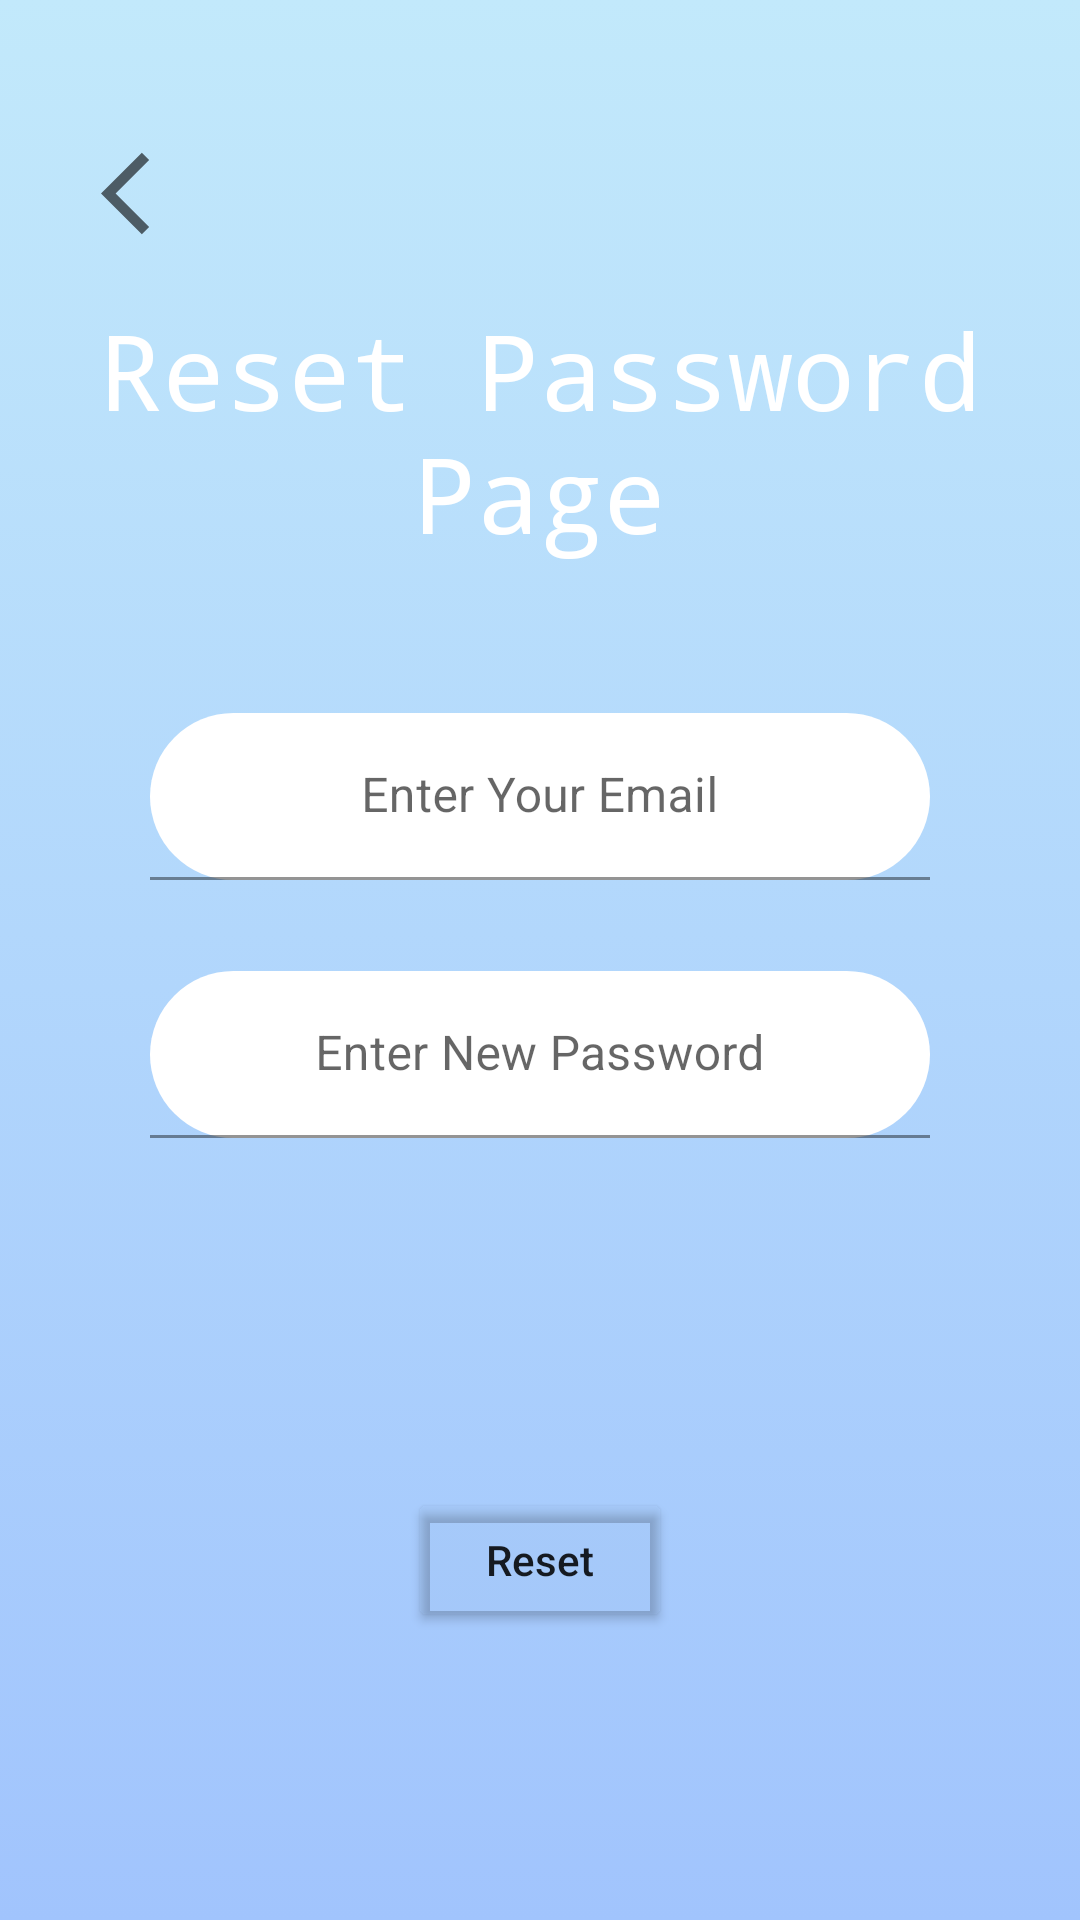

Android layout source for this screen:
<!-- AndroidManifest.xml: application theme Theme.LocationBasedVotingApp -->
<!-- res/layout/activity_reset_password.xml -->
<?xml version="1.0" encoding="UTF-8"?>
    <androidx.constraintlayout.widget.ConstraintLayout
    tools:context=".ResetPasswordActivity"
    android:layout_height="match_parent"
    android:layout_width="match_parent"
    xmlns:tools="http://schemas.android.com/tools"
    xmlns:app="http://schemas.android.com/apk/res-auto"
    android:background="@drawable/custom_background"
    xmlns:android="http://schemas.android.com/apk/res/android">

    <TextView
        android:layout_height="wrap_content"
        android:layout_width="match_parent"
        app:layout_constraintTop_toTopOf="parent"
        android:fontFamily="monospace"
        android:textColor="#FFFF"
        android:textSize="35sp"
        android:text="Reset Password Page"
        android:gravity="center"
        android:layout_marginTop="100dp"
        android:id="@+id/txt_1"/>
    <ImageView
        android:id="@+id/backImage"
        android:layout_width="36dp"
        android:layout_height="33dp"
        android:layout_marginStart="32dp"
        android:layout_marginTop="48dp"
        app:layout_constraintStart_toStartOf="parent"
        app:layout_constraintTop_toTopOf="parent"
        app:srcCompat="@drawable/ic_baseline_arrow_back_ios_24" />


    <com.google.android.material.textfield.TextInputLayout
        android:layout_height="wrap_content"
        android:layout_width="match_parent"
        android:layout_marginTop="50dp"
        android:id="@+id/text_input_layout_1"
        app:layout_constraintTop_toBottomOf="@id/txt_1"
        app:helperTextTextColor="#D81B60"
        app:errorEnabled="true"
        android:hint="Enter Your Email"
        android:layout_marginEnd="50dp"
        android:layout_marginStart="50dp">

    <com.google.android.material.textfield.TextInputEditText
        android:layout_height="wrap_content"
        android:layout_width="match_parent"
        android:background="@drawable/custom_input"
        android:textColor="#000"
        android:gravity="center"
        android:id="@+id/edit_email"
        android:textColorHint="#000"
        android:maxLines="1"
        android:maxLength="25"
        android:inputType="textEmailAddress"/>

</com.google.android.material.textfield.TextInputLayout>


    <com.google.android.material.textfield.TextInputLayout
        android:layout_height="wrap_content"
        android:layout_width="match_parent"
        android:layout_marginTop="10dp"
        android:id="@+id/text_input_layout_2"
        app:layout_constraintTop_toBottomOf="@id/text_input_layout_1"
        app:helperTextTextColor="#D81B60"
        app:errorEnabled="true"
        android:hint="Enter New Password"
        android:layout_marginEnd="50dp"
        android:layout_marginStart="50dp">

    <com.google.android.material.textfield.TextInputEditText
        android:layout_height="wrap_content"
        android:layout_width="match_parent"
        android:background="@drawable/custom_input"
        android:textColor="#000"
        android:gravity="center"
        android:id="@+id/edit_password"
        android:textColorHint="#000"
        android:maxLines="1"
        android:maxLength="25"
        android:inputType="textPassword"/>

</com.google.android.material.textfield.TextInputLayout>

    <Button
        android:layout_height="wrap_content"
        android:layout_width="wrap_content"
        android:backgroundTint="@color/cardview_shadow_end_color"
        android:text="Reset"
        android:id="@+id/btn_reset"
        app:layout_constraintTop_toBottomOf="@id/text_input_layout_2"
        app:layout_constraintStart_toStartOf="parent"
        app:layout_constraintEnd_toEndOf="parent"
        app:layout_constraintBottom_toBottomOf="parent"
        android:textAllCaps="false"/>

</androidx.constraintlayout.widget.ConstraintLayout>
<!-- resources referenced by this layout -->
<resources>
  <!-- drawable custom_background (drawable) -->
  <?xml version="1.0" encoding="utf-8"?>
  <selector xmlns:android="http://schemas.android.com/apk/res/android">
  
      <item>
          <shape>
       <gradient android:angle="90"
      android:startColor="#a1c4fd"
      android:endColor="#c2e9fb"
      android:type="linear"/>
  
          </shape>
  
  
      </item>
  
  
  </selector>
  <!-- drawable custom_input (drawable) -->
  <?xml version="1.0" encoding="utf-8"?>
  <selector xmlns:android="http://schemas.android.com/apk/res/android">
  <item>
      <shape>
          <solid android:color="@color/white"/>
          <corners android:radius="30dp"/>
  
      </shape>
  </item>
  </selector>
  <!-- drawable ic_baseline_arrow_back_ios_24 (drawable) -->
  <vector android:height="24dp"
      android:viewportHeight="24" android:viewportWidth="24"
      android:tint="?attr/colorControlNormal"
      android:width="24dp" xmlns:android="http://schemas.android.com/apk/res/android">
      <path android:fillColor="@android:color/white" android:pathData="M11.67,3.87L9.9,2.1 0,12l9.9,9.9 1.77,-1.77L3.54,12z"/>
  </vector>
  <style name="Theme.LocationBasedVotingApp" parent="Theme.MaterialComponents.DayNight.NoActionBar">
          
          <item name="colorPrimary">@color/purple_500</item>
          <item name="colorPrimaryVariant">@color/purple_700</item>
          <item name="colorOnPrimary">@color/white</item>
          
          <item name="colorSecondary">@color/teal_200</item>
          <item name="colorSecondaryVariant">@color/teal_700</item>
          <item name="colorOnSecondary">@color/black</item>
          
          <item name="android:statusBarColor" tools:targetApi="l">?attr/colorPrimaryVariant</item>
          
      </style>
  <!-- not gathered from this repository: default colours our renderer supplied (Android Studio template values) -->
  <color name="purple_500">#FF6200EE</color>
  <color name="purple_700">#FF3700B3</color>
  <color name="teal_200">#FF03DAC5</color>
  <color name="teal_700">#FF018786</color>
  <color name="black">#FF000000</color>
  <color name="white">#FFFFFFFF</color>
</resources>
